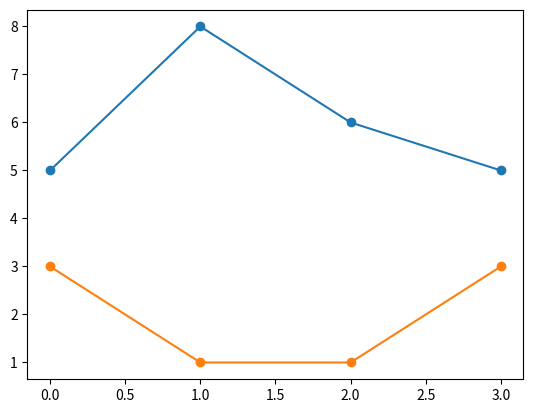

Recreate this plot in Python.
import numpy as np
import matplotlib.pyplot as plt

lista1 = [1, 4, 2, 1]
lista2 = [3, 1, 1, 3]


def dtw(a, b):

    # obtengo n (filas) y m (columnas) que son las dimensiones de las listas introducidas
    n, m = len(a), len(b)
    matrix = np.zeros((n+1, m+1))  # creo matriz de ceros
    matrix[0, 1:], matrix[1:, 0] = np.inf, np.inf  # establezco los infinitos

    """Para generar mi matriz y obtener los elementos me he basado en la explicación del algoritmo del siguiente video:
    https://www.youtube.com/watch?v=9GdbMc4CEhE
    """

    for i in range(1, n+1):  # recorro filas
        for j in range(1, m+1):  # recorro columnas
            # obtengo una lista con los valores minimos que me interesan
            list_values = [matrix[i-1][j-1], matrix[i-1][j], matrix[i][j-1]]
            # calculo la distancia entre a(i) y b(j) y le sumo el valor minimo de la lista
            matrix[i][j] = abs(a[i-1]-b[j-1]) + min(list_values)

    alignment_cost = matrix[len(a)][len(b)]  # añado el alignment cost
    # lo normalizo dividiendo entre la suma de las longitudes de las listas
    normalized_alignment_cost = alignment_cost/(n+m)
    # dejo colocada como me interesa personalmente la matriz para poder verla bien
    matrix = matrix[::-1]

    # imprimo la matriz para ver lo que devuelve
    return matrix, alignment_cost, normalized_alignment_cost


print(dtw(lista1, lista2))

listaplus5 = []

for i in range(len(lista1)): # este bucle es para que no se me solapen las lineas
    listaplus5.append(lista1[i]+(max(lista1+lista2)))

# dibuja la lista 1 
plt.plot(listaplus5, marker='o')
# dibuja la lista 2
plt.plot(lista2, marker='o')
plt.show()